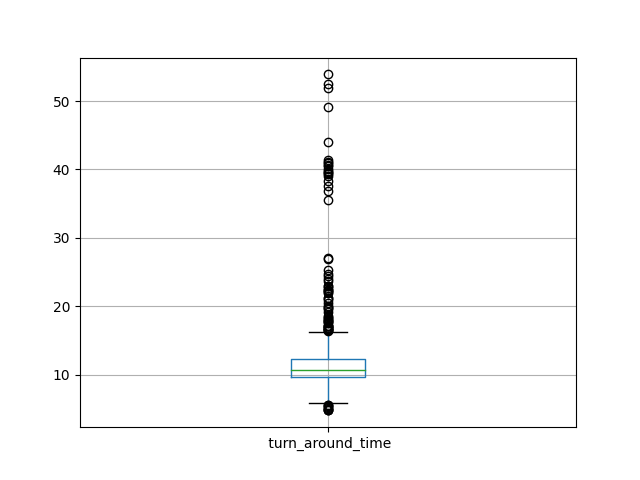

Source data for this figure (header and first rows):
id, turn_around_time
0, 52.44
1, 4.785
2, 14.61
3, 7.323
4, 10.57
5, 13.07
6, 9.971
7, 24.65
8, 6.571
9, 13.1
10, 12.16
11, 9.555
12, 11.05
13, 9.517
14, 11.19
15, 12.32
16, 18.63
17, 19.96
18, 9.945
19, 12.26
20, 9.757
21, 11.69
22, 9.68
23, 27.12
24, 10.92
25, 36.85
26, 7.438
27, 12.17
28, 11.04
29, 11.01
30, 18.05
31, 12.48
32, 16.02
33, 14.42
34, 8.895
35, 11.59
36, 12.08
37, 25.29
38, 18.33
39, 9.937
40, 10.09
41, 9.317
42, 11.71
43, 9.919
44, 10.5
45, 37.64
46, 9.735
47, 10.15
48, 9.553
49, 10.11
50, 9.283
51, 9.475
52, 17.06
53, 15.65
54, 14.24
55, 10.06
56, 9.856
57, 10.06
58, 10.31
59, 9.703
... 439 more rows
